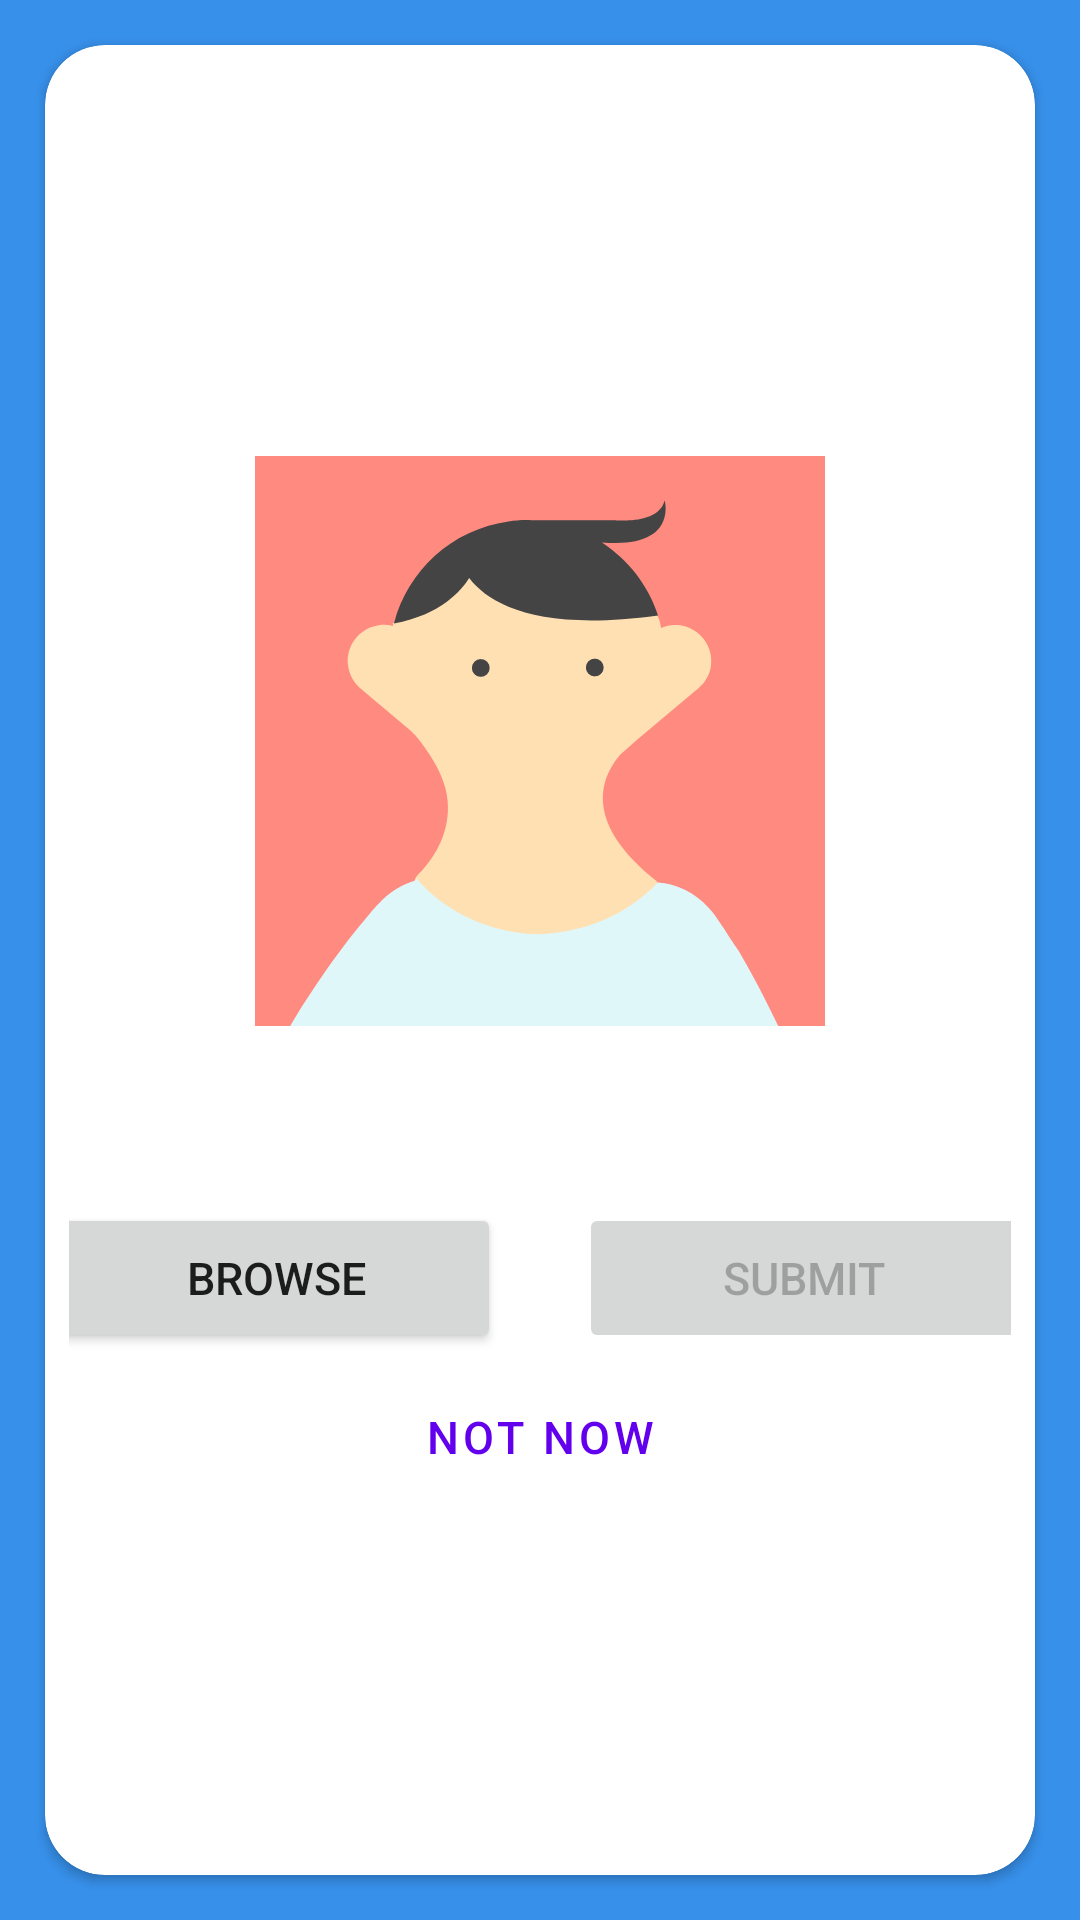

The Android layout XML behind this screen, and the referenced resources:
<!-- AndroidManifest.xml: application theme Theme.Messenger -->
<!-- res/layout/complete_profile_fragment.xml -->
<?xml version="1.0" encoding="utf-8"?>
<layout xmlns:android="http://schemas.android.com/apk/res/android"
    xmlns:app="http://schemas.android.com/apk/res-auto"
    xmlns:tools="http://schemas.android.com/tools">


    <data>

        <variable
            name="viewModel"
            type="com.example.messenger.completeProfile.CompleteProfileViewModel" />
    </data>

    <androidx.coordinatorlayout.widget.CoordinatorLayout
        android:id="@+id/coordinator"
        android:layout_width="match_parent"
        android:layout_height="match_parent"
        android:background="#3790EA"
        tools:context=".register.RegisterFragment">

        <androidx.cardview.widget.CardView
            android:id="@+id/cardView"
            android:layout_width="match_parent"
            android:layout_height="match_parent"
            android:layout_gravity="center"
            android:layout_marginStart="15dp"
            android:layout_marginTop="15dp"
            android:layout_marginEnd="15dp"
            android:layout_marginBottom="15dp"
            android:backgroundTint="@color/cardview_light_background"
            app:cardCornerRadius="20dp">

            <ScrollView
                android:layout_width="match_parent"
                android:layout_height="match_parent">

                <RelativeLayout
                    android:layout_width="match_parent"
                    android:layout_height="wrap_content">

                    <TextView
                        android:id="@+id/greeting"
                        android:layout_width="wrap_content"
                        android:layout_height="wrap_content"
                        android:layout_centerHorizontal="true"
                        android:layout_marginStart="20dp"
                        android:layout_marginTop="30dp"
                        android:layout_marginEnd="20dp"
                        android:gravity="center"
                        android:textSize="20sp"
                        app:completeFirstName="@{viewModel.currentProfile.fname}"
                        tools:text="XXX\nPlease complete your profile by adding a profile picture" />


                    <ImageView
                        android:id="@+id/imageView"
                        android:layout_width="250dp"
                        android:layout_height="250dp"
                        android:layout_below="@id/greeting"
                        android:layout_centerHorizontal="true"
                        android:layout_marginStart="20dp"
                        android:layout_marginTop="50dp"
                        android:layout_marginEnd="20dp"
                        android:contentDescription="@string/profile_picture_imageview"
                        android:maxWidth="250dp"
                        android:maxHeight="250dp"
                        android:src="@drawable/ic_avatar_foreground"
                        tools:ignore="ImageContrastCheck" />


                    <ProgressBar
                        android:id="@+id/progress_circular"
                        style="?android:attr/progressBarStyle"
                        android:layout_width="150dp"
                        android:layout_height="150dp"
                        android:layout_below="@id/greeting"
                        android:layout_centerHorizontal="true"
                        android:layout_marginStart="20dp"
                        android:layout_marginTop="100dp"
                        android:layout_marginEnd="20dp"
                        android:indeterminateDrawable="@drawable/progress_sample2"
                        android:visibility="invisible" />


                    <LinearLayout
                        android:id="@+id/linear"
                        style="?android:attr/buttonBarButtonStyle"
                        android:layout_width="wrap_content"
                        android:layout_height="wrap_content"
                        android:layout_below="@id/imageView"
                        android:layout_centerHorizontal="true"
                        android:layout_marginTop="25dp"
                        android:orientation="horizontal">

                        <Button
                            android:id="@+id/browse_picture_button"
                            style="?android:attr/buttonStyle"
                            android:layout_width="150dp"
                            android:layout_height="50dp"
                            android:layout_marginStart="5dp"
                            android:layout_marginEnd="13dp"
                            android:text="@string/browse"
                            android:textSize="15sp" />

                        <Button
                            android:id="@+id/submit_picture_btn"
                            style="?android:attr/buttonStyle"
                            android:layout_width="150dp"
                            android:layout_height="50dp"
                            android:layout_marginStart="13dp"
                            android:layout_marginEnd="5dp"
                            android:enabled="false"
                            android:text="@string/submit"
                            android:textSize="15sp" />


                    </LinearLayout>

                    <Button
                        android:id="@+id/complete_later_button"
                        style="?attr/materialButtonOutlinedStyle"
                        android:layout_width="match_parent"
                        android:layout_height="match_parent"
                        android:layout_below="@+id/linear"
                        android:layout_marginStart="30dp"
                        android:layout_marginEnd="30dp"
                        android:text="@string/profile_not_now"
                        android:textSize="15sp" />
                </RelativeLayout>
            </ScrollView>

        </androidx.cardview.widget.CardView>


    </androidx.coordinatorlayout.widget.CoordinatorLayout>
</layout>
<!-- resources referenced by this layout -->
<resources>
  <!-- drawable ic_avatar_foreground: vector/xml drawable (drawable, 2653 chars, omitted) -->
  <string name="browse">Browse</string>
  <string name="profile_not_now">Not now</string>
  <string name="profile_picture_imageview">Profile Picture Imageview</string>
  <string name="submit">Submit</string>
  <style name="Theme.Messenger" parent="Theme.MaterialComponents.Light.NoActionBar">
          
          <item name="colorPrimary">@color/purple_500</item>
          <item name="colorPrimaryVariant">@color/purple_700</item>
          <item name="colorOnPrimary">@color/white</item>
          
          <item name="colorSecondary">@color/teal_200</item>
          <item name="colorSecondaryVariant">@color/teal_700</item>
          <item name="colorOnSecondary">@color/black</item>
          
          <item name="android:statusBarColor" tools:targetApi="l">?attr/colorPrimaryVariant</item>
          
  
  
      </style>
  <!-- not gathered from this repository: default colours our renderer supplied (Android Studio template values) -->
  <color name="purple_500">#FF6200EE</color>
  <color name="purple_700">#FF3700B3</color>
  <color name="teal_200">#FF03DAC5</color>
  <color name="teal_700">#FF018786</color>
  <color name="black">#FF000000</color>
  <color name="white">#FFFFFFFF</color>
</resources>
